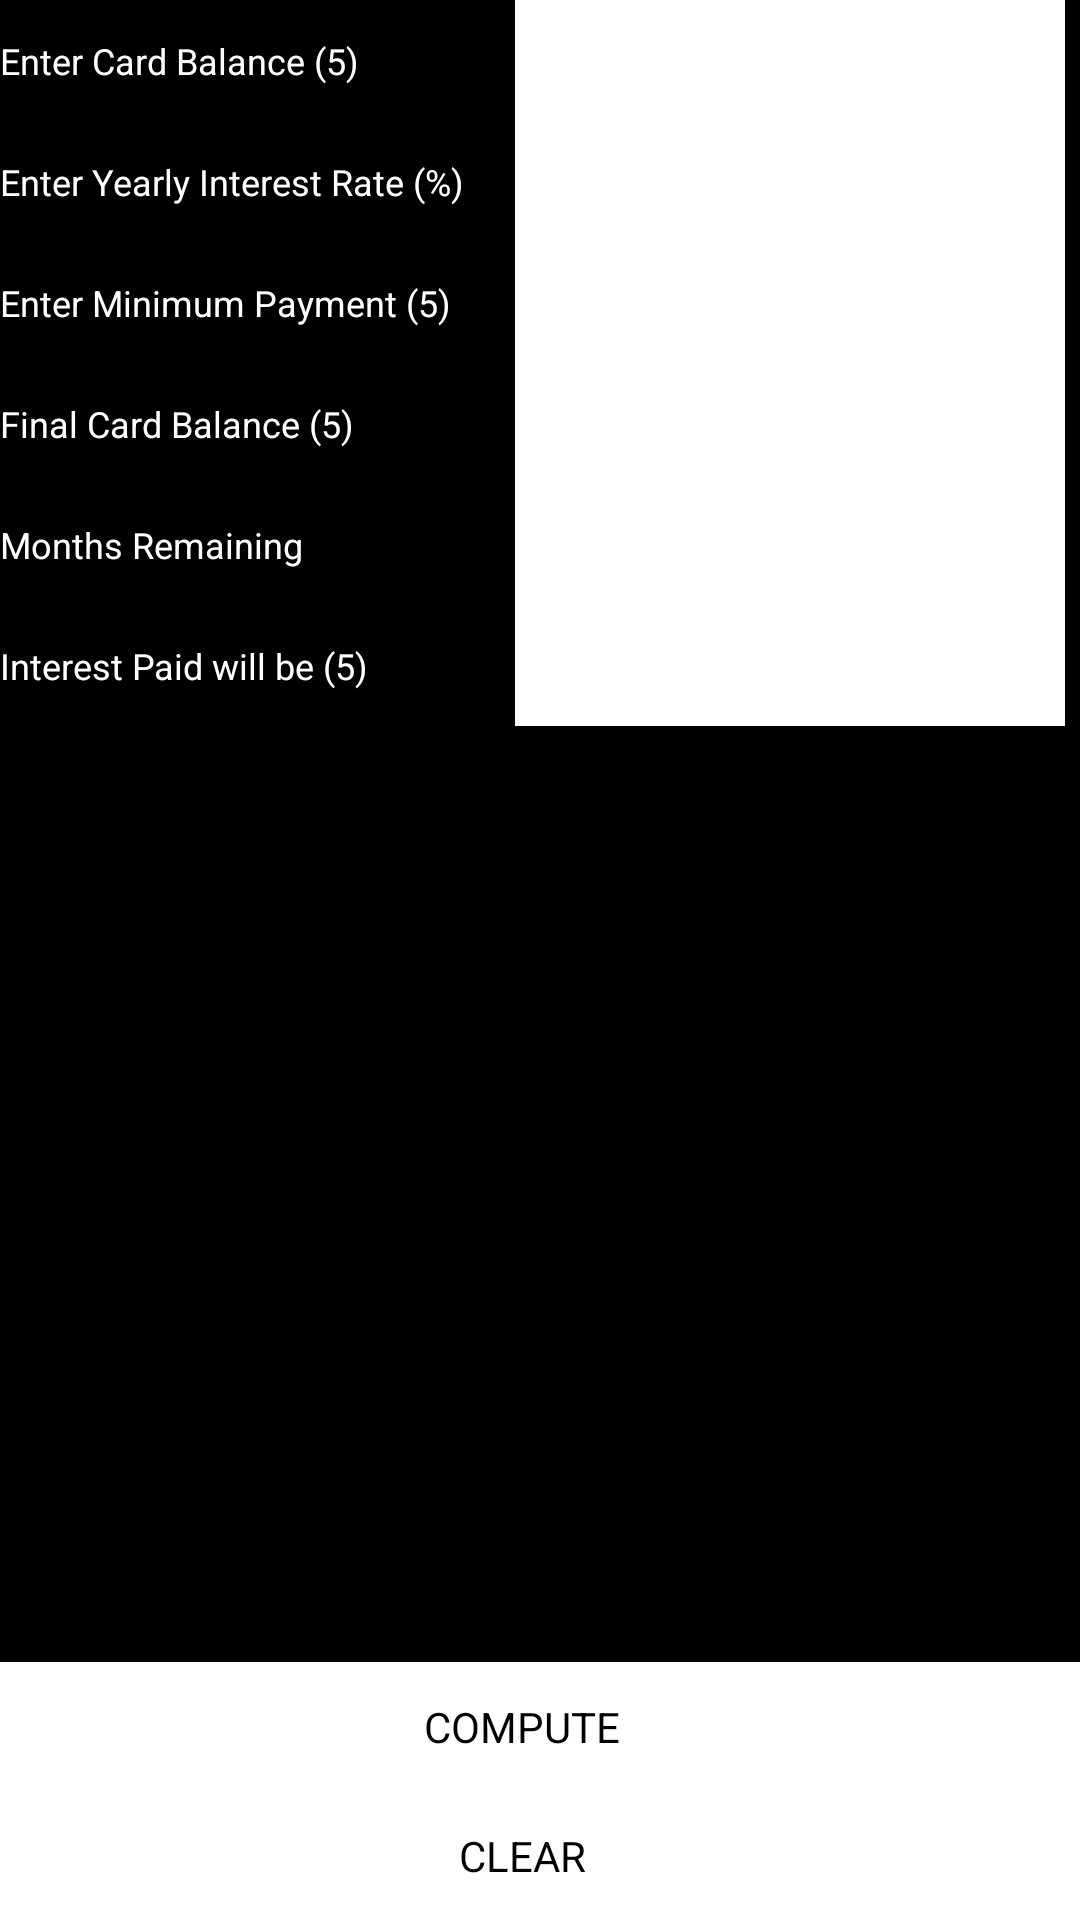

Reconstruct the res/layout file that produces this screen, plus the resources it refers to.
<!-- AndroidManifest.xml: application theme AppTheme -->
<!-- res/layout/relativelayout.xml -->
<?xml version="1.0" encoding="utf-8"?>
<RelativeLayout xmlns:android="http://schemas.android.com/apk/res/android"
     android:layout_width="match_parent"
     android:layout_height="match_parent"
     android:orientation="horizontal"
     android:background="@color/balance_color">

    <TextView
        android:id="@+id/balance_view"
        android:layout_width="wrap_content"
        android:layout_height="wrap_content"
        android:background="@color/balance_color"
        android:text="@string/balance_text"
        android:textSize="@dimen/balance_size"
        android:textColor="@color/text_color"
        android:paddingTop="@dimen/top_padding"
        android:paddingBottom="@dimen/bottom_padding"
        android:paddingLeft="@dimen/left_padding"
        android:paddingRight="@dimen/right_padding"
        android:layout_alignParentTop="true"
        android:layout_alignParentLeft="true"
        android:layout_alignParentStart="true"
        android:layout_marginTop="@dimen/final_margin"
        android:layout_marginBottom="@dimen/final_margin"
        android:layout_toStartOf="@+id/empty_view2"
        android:layout_toLeftOf="@+id/empty_view2" />
    <TextView
        android:id="@+id/empty_view1"
        android:layout_width="0dp"
        android:layout_height="match_parent"
        android:background="@color/empty1_color"
        android:paddingTop="@dimen/top_padding"
        android:paddingBottom="@dimen/bottom_padding"
        android:paddingLeft="@dimen/left_padding"
        android:paddingRight="@dimen/right_padding"
        android:layout_alignLeft="@+id/empty_view2"
        android:layout_alignStart="@+id/empty_view2"
        android:layout_alignRight="@+id/empty_view2"
        android:layout_alignEnd="@+id/empty_view2"
        android:layout_alignBottom="@+id/balance_view"
        android:layout_alignTop="@+id/balance_view" />
    <TextView
        android:id="@+id/interest_view"
        android:layout_width="wrap_content"
        android:layout_height="wrap_content"
        android:layout_below="@+id/balance_view"
        android:text="@string/interest_text"
        android:textSize="@dimen/interest_size"
        android:textColor="@color/text_color"
        android:background="@color/balance_color"
        android:paddingTop="@dimen/top_padding"
        android:paddingBottom="@dimen/bottom_padding"
        android:paddingLeft="@dimen/left_padding"
        android:paddingRight="@dimen/right_padding"
        android:layout_marginTop="@dimen/final_margin"
        android:layout_marginBottom="@dimen/final_margin"/>
    <TextView
        android:id="@+id/empty_view2"
        android:layout_width="wrap_content"
        android:layout_height="wrap_content"
        android:background="@color/empty2_color"
        android:paddingTop="@dimen/top_padding"
        android:paddingBottom="@dimen/bottom_padding"
        android:paddingLeft="@dimen/left_padding"
        android:paddingRight="@dimen/right_padding"
        android:layout_toRightOf="@id/interest_view"
        android:layout_alignParentRight="true"
        android:layout_marginLeft="@dimen/view2_margin"
        android:layout_marginRight="@dimen/view2_margin"
        android:layout_alignTop="@+id/interest_view"
        android:layout_alignBottom="@+id/interest_view" />
    <TextView
        android:id="@id/payment_view"
        android:layout_width="wrap_content"
        android:layout_height="wrap_content"
        android:text="@string/payment_text"
        android:textSize="@dimen/payment_size"
        android:textColor="@color/text_color"
        android:background="@color/payment_color"
        android:paddingTop="@dimen/top_padding"
        android:paddingBottom="@dimen/bottom_padding"
        android:paddingLeft="@dimen/left_padding"
        android:paddingRight="@dimen/right_padding"
        android:layout_below="@id/interest_view"
        android:layout_toLeftOf="@+id/empty_view2"
        android:layout_alignParentLeft="true"
        android:layout_alignParentStart="true"
        android:layout_marginTop="@dimen/final_margin"
        android:layout_marginBottom="@dimen/final_margin"/>


    <TextView
        android:id="@+id/empty_view3"
        android:layout_width="wrap_content"
        android:layout_height="wrap_content"
        android:background="@color/empty3_color"
        android:paddingTop="@dimen/top_padding"
        android:paddingBottom="@dimen/bottom_padding"
        android:paddingLeft="@dimen/left_padding"
        android:paddingRight="@dimen/right_padding"
        android:layout_alignTop="@+id/payment_view"
        android:layout_alignBottom="@+id/payment_view"
        android:layout_alignLeft="@+id/empty_view2"
        android:layout_alignStart="@+id/empty_view2"
        android:layout_alignRight="@+id/empty_view2"
        android:layout_alignEnd="@+id/empty_view2"></TextView>

    <TextView
        android:id="@+id/final_view"
        android:layout_width="wrap_content"
        android:layout_height="wrap_content"
        android:text="@string/final_text"
        android:textSize="@dimen/final_size"
        android:textColor="@color/text_color"
        android:background="@color/final_color"
        android:paddingTop="@dimen/top_padding"
        android:paddingBottom="@dimen/bottom_padding"
        android:paddingLeft="@dimen/left_padding"
        android:paddingRight="@dimen/right_padding"

        android:layout_below="@+id/payment_view"
        android:layout_alignParentLeft="true"
        android:layout_alignParentStart="true"
        android:layout_marginTop="@dimen/final_margin"
        android:layout_marginBottom="@dimen/final_margin"
        android:layout_alignRight="@+id/payment_view"
        android:layout_alignEnd="@+id/payment_view" />
     <TextView
         android:id="@+id/empty_view4"
         android:layout_width="wrap_content"
         android:layout_height="wrap_content"
         android:background="@color/empty4_color"
         android:paddingTop="@dimen/top_padding"
         android:paddingBottom="@dimen/bottom_padding"
         android:paddingLeft="@dimen/left_padding"
         android:paddingRight="@dimen/right_padding"
         android:layout_alignBottom="@+id/final_view"
         android:layout_alignTop="@+id/final_view"
         android:layout_alignLeft="@+id/empty_view3"
         android:layout_alignStart="@+id/empty_view3"
         android:layout_alignRight="@+id/empty_view3"
         android:layout_alignEnd="@+id/empty_view3"></TextView>
     <TextView
         android:id="@+id/months_view"
         android:layout_height="wrap_content"
         android:layout_width="wrap_content"
         android:text="@string/months_text"
         android:textColor="@color/text_color"
         android:textSize="@dimen/months_size"
         android:background="@color/months_color"
         android:paddingTop="@dimen/top_padding"
         android:paddingBottom="@dimen/bottom_padding"
         android:paddingLeft="@dimen/left_padding"
         android:paddingRight="@dimen/right_padding"
         android:layout_below="@id/final_view"
         android:layout_alignParentLeft="true"
         android:layout_alignParentStart="true"
         android:layout_marginTop="@dimen/final_margin"
         android:layout_marginBottom="@dimen/final_margin"
         android:layout_alignRight="@+id/final_view"
         android:layout_alignEnd="@+id/final_view" />
     <TextView
         android:id="@+id/empty_view5"
         android:layout_width="wrap_content"
         android:layout_height="wrap_content"
         android:background="@color/empty5_color"
         android:paddingTop="@dimen/top_padding"
         android:paddingBottom="@dimen/bottom_padding"
         android:paddingLeft="@dimen/left_padding"
         android:paddingRight="@dimen/right_padding"
         android:layout_alignBottom="@+id/months_view"
         android:layout_alignTop="@+id/months_view"
         android:layout_alignLeft="@+id/empty_view4"
         android:layout_alignStart="@+id/empty_view4"
         android:layout_alignRight="@+id/empty_view4"
         android:layout_alignEnd="@+id/empty_view4" />
    <TextView
        android:id="@+id/paid_view"
        android:layout_height="wrap_content"
        android:layout_width="wrap_content"
        android:text="@string/paid_text"
        android:textColor="@color/text_color"
        android:textSize="@dimen/paid_size"
        android:background="@color/paid_color"
        android:paddingTop="@dimen/top_padding"
        android:paddingBottom="@dimen/bottom_padding"
        android:paddingLeft="@dimen/left_padding"
        android:paddingRight="@dimen/right_padding"
        android:layout_below="@id/months_view"
        android:layout_alignParentLeft="true"
        android:layout_alignParentStart="true"
        android:layout_marginTop="@dimen/final_margin"
        android:layout_marginBottom="@dimen/final_margin"
        android:layout_alignRight="@+id/months_view"
        android:layout_alignEnd="@+id/months_view" />
    <TextView
        android:id="@+id/empty_view6"
        android:layout_width="match_parent"
        android:layout_height="match_parent"
        android:background="@color/empty6_color"
        android:paddingTop="@dimen/top_padding"
        android:paddingBottom="@dimen/bottom_padding"
        android:paddingLeft="@dimen/left_padding"
        android:paddingRight="@dimen/right_padding"
        android:layout_alignBottom="@+id/paid_view"
        android:layout_alignTop="@+id/paid_view"
        android:layout_alignLeft="@+id/empty_view4"
        android:layout_alignStart="@+id/empty_view4"
        android:layout_alignRight="@+id/empty_view5"
        android:layout_alignEnd="@+id/empty_view5" />


    <TextView
         android:id="@+id/compute_view"
         android:layout_width="match_parent"
         android:layout_height="wrap_content"
         android:text="@string/compute_text"
         android:textColor="@color/compute_text_color"
         android:textSize="@dimen/compute_size"
         android:background="@color/compute_color"
         android:gravity="center"
         android:paddingTop="@dimen/top_padding"
         android:paddingBottom="@dimen/bottom_padding"
         android:paddingLeft="@dimen/left_padding"
         android:paddingRight="@dimen/right_padding"
         android:layout_above="@+id/clear_view"
         android:layout_marginTop="@dimen/final_margin"
         android:layout_marginBottom="@dimen/final_margin"
         android:layout_marginLeft="@dimen/final_margin"
         android:layout_marginRight="@dimen/final_margin"
        />
     <TextView
         android:id="@+id/clear_view"
         android:layout_width="match_parent"
         android:layout_height="wrap_content"
         android:text="@string/clear_text"
         android:textColor="@color/clear_text_color"
         android:textSize="@dimen/clear_size"
         android:background="@color/clear_color"
         android:gravity="center"
         android:paddingTop="@dimen/top_padding"
         android:paddingBottom="@dimen/bottom_padding"
         android:paddingLeft="@dimen/left_padding"
         android:paddingRight="@dimen/right_padding"
         android:layout_alignParentBottom="true"
         android:layout_marginTop="@dimen/final_margin"
         android:layout_marginBottom="@dimen/final_margin"
         android:layout_marginRight="@dimen/final_margin"
         android:layout_marginLeft="@dimen/final_margin"
         />

</RelativeLayout>
<!-- resources referenced by this layout -->
<resources>
  <color name="balance_color">#000000</color>
  <color name="clear_color">#FFFFFF</color>
  <color name="clear_text_color">#000000</color>
  <color name="compute_color">#FFFFFF</color>
  <color name="compute_text_color">#000000</color>
  <color name="empty1_color">#FFFFFF</color>
  <color name="empty2_color">#FFFFFF</color>
  <color name="empty3_color">#FFFFFF</color>
  <color name="empty4_color">#FFFFFF</color>
  <color name="empty5_color">#FFFFFF</color>
  <color name="empty6_color">#FFFFFF</color>
  <color name="final_color">#000000</color>
  <color name="months_color">#000000</color>
  <color name="paid_color">#000000</color>
  <color name="payment_color">#000000</color>
  <color name="text_color">#FFFFFF</color>
  <dimen name="balance_size">12sp</dimen>
  <dimen name="bottom_padding">12dp</dimen>
  <dimen name="clear_size">14sp</dimen>
  <dimen name="compute_size">14sp</dimen>
  <dimen name="final_size">12sp</dimen>
  <dimen name="interest_size">12sp</dimen>
  <dimen name="left_padding">0dp</dimen>
  <dimen name="months_size">12sp</dimen>
  <dimen name="paid_size">12sp</dimen>
  <dimen name="payment_size">12sp</dimen>
  <dimen name="right_padding">12dp</dimen>
  <dimen name="top_padding">12dp</dimen>
  <dimen name="view2_margin">5dp</dimen>
  <string name="balance_text">Enter Card Balance (5)</string>
  <string name="clear_text">CLEAR</string>
  <string name="compute_text">COMPUTE</string>
  <string name="final_text">Final Card Balance (5)</string>
  <string name="interest_text">Enter Yearly Interest Rate (%)</string>
  <string name="months_text">Months Remaining</string>
  <string name="paid_text">Interest Paid will be (5)</string>
  <string name="payment_text">Enter Minimum Payment (5)</string>
  <style name="AppTheme" parent="Theme.AppCompat.Light.DarkActionBar">
          
          <item name="colorPrimary">@color/title_color</item>
          <item name="colorPrimaryDark">@color/colorPrimaryDark</item>
          <item name="colorAccent">@color/colorAccent</item>
      </style>
  <color name="title_color">#808080</color>
  <color name="colorPrimaryDark">#303F9F</color>
  <color name="colorAccent">#FF4081</color>
</resources>
